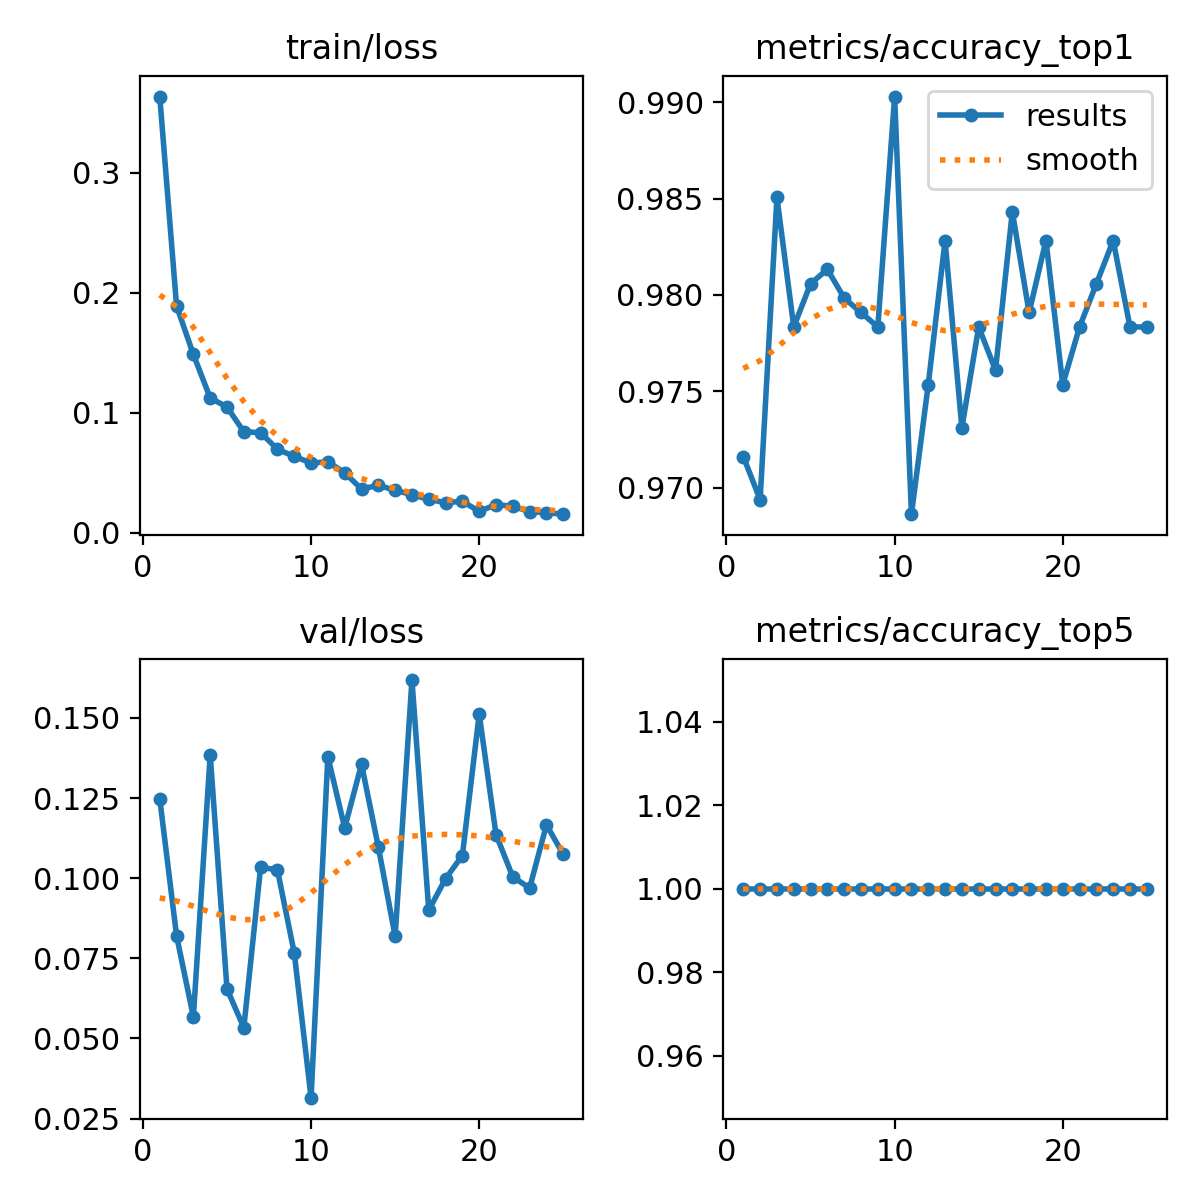

The file beside this chart, header and first rows:
epoch, time, train/loss, metrics/accuracy_top1, metrics/accuracy_top5, val/loss, lr/pg0, lr/pg1, lr/pg2
1, 79.4, 0.3638, 0.9716, 1, 0.1248, 0.000552, 0.000552, 0.000552
2, 138.1, 0.1891, 0.9694, 1, 0.08205, 0.001064, 0.001064, 0.001064
3, 177.8, 0.1486, 0.9851, 1, 0.05672, 0.001532, 0.001532, 0.001532
4, 216.5, 0.1124, 0.9783, 1, 0.1385, 0.001469, 0.001469, 0.001469
5, 238.8, 0.1048, 0.9806, 1, 0.06543, 0.001403, 0.001403, 0.001403
6, 260.7, 0.08418, 0.9813, 1, 0.05336, 0.001337, 0.001337, 0.001337
7, 283.5, 0.08339, 0.9798, 1, 0.1035, 0.001271, 0.001271, 0.001271
8, 308.5, 0.06952, 0.9791, 1, 0.1025, 0.001205, 0.001205, 0.001205
9, 334.7, 0.06366, 0.9783, 1, 0.07669, 0.001139, 0.001139, 0.001139
10, 361.9, 0.05811, 0.9903, 1, 0.03151, 0.001073, 0.001073, 0.001073
11, 399.1, 0.05909, 0.9686, 1, 0.1379, 0.001007, 0.001007, 0.001007
12, 424.5, 0.04995, 0.9754, 1, 0.1157, 0.0009409, 0.0009409, 0.0009409
13, 452.6, 0.03641, 0.9828, 1, 0.1356, 0.0008748, 0.0008748, 0.0008748
14, 480.6, 0.03944, 0.9731, 1, 0.1098, 0.0008088, 0.0008088, 0.0008088
15, 510.8, 0.03539, 0.9783, 1, 0.08191, 0.0007428, 0.0007428, 0.0007428
16, 627.4, 0.03162, 0.9761, 1, 0.1618, 0.0006768, 0.0006768, 0.0006768
17, 697.3, 0.02776, 0.9843, 1, 0.09004, 0.0006108, 0.0006108, 0.0006108
18, 741.5, 0.02502, 0.9791, 1, 0.09983, 0.0005448, 0.0005448, 0.0005448
19, 779.1, 0.02616, 0.9828, 1, 0.1071, 0.0004788, 0.0004788, 0.0004788
20, 833.1, 0.0177, 0.9754, 1, 0.1512, 0.0004127, 0.0004127, 0.0004127
21, 906.6, 0.02341, 0.9783, 1, 0.1136, 0.0003467, 0.0003467, 0.0003467
22, 978.4, 0.02193, 0.9806, 1, 0.1004, 0.0002807, 0.0002807, 0.0002807
23, 1048, 0.01756, 0.9828, 1, 0.09694, 0.0002147, 0.0002147, 0.0002147
24, 1085, 0.01668, 0.9783, 1, 0.1167, 0.0001487, 0.0001487, 0.0001487
25, 1126, 0.01541, 0.9783, 1, 0.1074, 8.26832e-05, 8.26832e-05, 8.26832e-05
